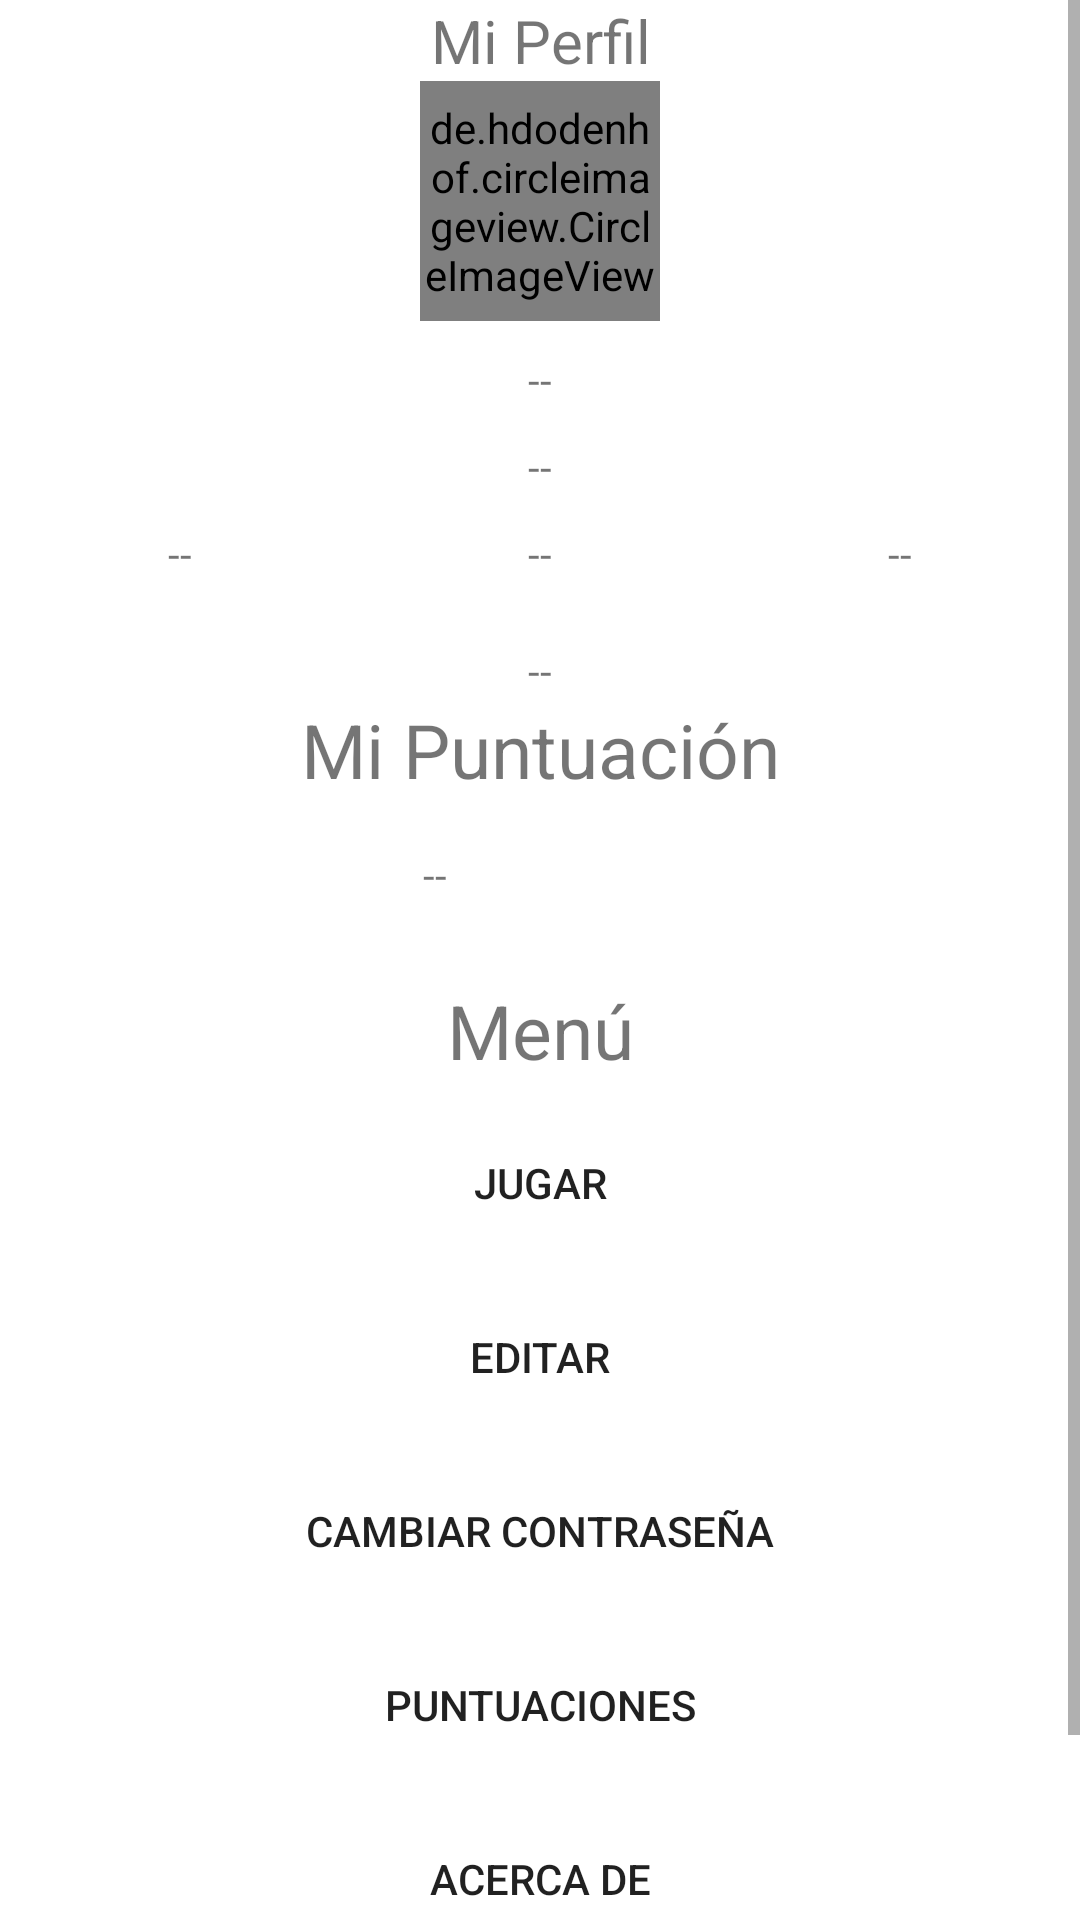

Produce the Android XML layout that renders to this screen, including the resource entries it uses.
<!-- AndroidManifest.xml: application theme Theme.Zombies -->
<!-- res/layout/activity_menu.xml -->
<?xml version="1.0" encoding="utf-8"?>
<ScrollView
    xmlns:android="http://schemas.android.com/apk/res/android"
    xmlns:tools="http://schemas.android.com/tools"
    android:layout_width="match_parent"
    android:layout_height="match_parent"
    tools:context=".Menu">
    <androidx.appcompat.widget.LinearLayoutCompat
        android:layout_width="match_parent"
        android:layout_height="wrap_content"
        android:orientation="vertical"
        android:gravity="center">
        
        <androidx.appcompat.widget.LinearLayoutCompat
            android:layout_width="match_parent"
            android:layout_height="wrap_content"
            android:gravity="center"
            android:orientation="vertical">
            <TextView
                android:id="@+id/MiPerfiltxt"
                android:layout_width="match_parent"
                android:layout_height="wrap_content"
                android:gravity="center"
                android:textSize="20sp"
                android:text="@string/MiPerfiltxt"
                />
                <de.hdodenhof.circleimageview.CircleImageView
                    android:id="@+id/fotoPerfil"
                    android:layout_width="80dp"
                    android:layout_height="80dp"
                    android:src="@drawable/soldado"
                    />
            
            <TextView
                android:id="@+id/uid"
                android:layout_marginTop="10dp"
                android:gravity="center"
                android:layout_width="match_parent"
                android:layout_height="wrap_content"
                android:text="@string/uid"
                />
            
            <TextView
                android:id="@+id/correo"
                android:layout_marginTop="10dp"
                android:gravity="center"
                android:layout_width="match_parent"
                android:layout_height="wrap_content"
                android:text="@string/correo"
                />
            <LinearLayout
                android:layout_width="match_parent"
                android:layout_height="wrap_content"
                android:gravity="center"
                android:orientation="horizontal">
                
                <TextView
                    android:id="@+id/nombre"
                    android:layout_margin="10dp"
                    android:gravity="center"
                    android:layout_width="100dp"
                    android:layout_height="wrap_content"
                    android:text="@string/nombre"
                    />
                
                <TextView
                    android:id="@+id/edadEt"
                    android:layout_margin="10dp"
                    android:gravity="center"
                    android:layout_width="100dp"
                    android:layout_height="wrap_content"
                    android:text="@string/edad"
                    />

                
                <TextView
                    android:id="@+id/paisEt"
                    android:layout_margin="10dp"
                    android:gravity="center"
                    android:layout_width="100dp"
                    android:layout_height="wrap_content"
                    android:text="@string/pais"
                    />
            </LinearLayout>
            
            <TextView
                android:id="@+id/fechareg"
                android:layout_marginTop="10dp"
                android:gravity="center"
                android:layout_width="match_parent"
                android:layout_height="wrap_content"
                android:text="@string/fechaReg"
                />
        </androidx.appcompat.widget.LinearLayoutCompat>
        
        <TextView
            android:id="@+id/MiPuntuaciontxt"
            android:text="@string/MiPuntuaciontxt"
            android:gravity="center"
            android:textSize="25sp"
            android:layout_width="match_parent"
            android:layout_height="wrap_content"
            />
        <androidx.appcompat.widget.LinearLayoutCompat
            android:layout_width="match_parent"
            android:layout_height="wrap_content"
            android:orientation="horizontal"
            android:gravity="center">

            <TextView
                android:id="@+id/Zombies"
                android:gravity="center"
                android:layout_width="wrap_content"
                android:layout_height="wrap_content"
                android:text="@string/Zombies"
                />
            
            <androidx.appcompat.widget.AppCompatImageView
                android:id="@+id/imagen"
                android:layout_width="50dp"
                android:layout_marginStart="20dp"
                android:layout_height="50dp"
                android:src="@drawable/zombie"
                />
        </androidx.appcompat.widget.LinearLayoutCompat>

        
        <TextView
            android:id="@+id/Menutxt"
            android:layout_marginTop="10dp"
            android:gravity="center"
            android:textSize="25sp"
            android:layout_width="match_parent"
            android:layout_height="wrap_content"
            android:text="@string/Menutxt"
            />
        
        <Button
            android:id="@+id/JugarBtn"
            android:layout_marginTop="10dp"
            android:background="@drawable/boton_personalizado"
            android:text="@string/JugarBtn"
            android:layout_width="380dp"
            android:layout_height="wrap_content"/>
        
        <Button
            android:id="@+id/EditarBtn"
            android:layout_marginTop="10dp"
            android:background="@drawable/boton_personalizado"
            android:text="@string/EditarBtn"
            android:layout_width="380dp"
            android:layout_height="wrap_content"/>
        
        <Button
            android:id="@+id/CPswBtn"
            android:layout_marginTop="10dp"
            android:background="@drawable/boton_personalizado"
            android:text="@string/CPswBtn"
            android:layout_width="380dp"
            android:layout_height="wrap_content"/>
        
        <Button
            android:id="@+id/PuntuacionesBtn"
            android:layout_marginTop="10dp"
            android:background="@drawable/boton_personalizado"
            android:text="@string/PuntuacionesBtn"
            android:layout_width="380dp"
            android:layout_height="wrap_content"/>
        
        <Button
            android:id="@+id/AcercaDeBtn"
            android:background="@drawable/boton_personalizado"
            android:layout_marginTop="10dp"
            android:text="@string/AcercaDeBtn"
            android:layout_width="380dp"
            android:layout_height="wrap_content"/>
        
        <Button
            android:id="@+id/CerrarSesion"
            android:background="@drawable/boton_personalizado"
            android:layout_marginTop="10dp"
            android:text="@string/CerrarSesion"
            android:layout_width="380dp"
            android:layout_height="wrap_content"/>

    </androidx.appcompat.widget.LinearLayoutCompat>
</ScrollView>
<!-- resources referenced by this layout -->
<resources>
  <string name="AcercaDeBtn">Acerca de</string>
  <string name="CPswBtn">Cambiar Contraseña</string>
  <string name="CerrarSesion">Cerrar Sesión</string>
  <string name="EditarBtn">Editar</string>
  <string name="JugarBtn">Jugar</string>
  <string name="Menutxt">Menú</string>
  <string name="MiPerfiltxt">Mi Perfil</string>
  <string name="MiPuntuaciontxt">Mi Puntuación</string>
  <string name="PuntuacionesBtn">Puntuaciones</string>
  <string name="Zombies">--</string>
  <string name="correo">--</string>
  <string name="edad">--</string>
  <string name="fechaReg">--</string>
  <string name="nombre">--</string>
  <string name="pais">--</string>
  <string name="uid">--</string>
  <style name="Theme.Zombies" parent="Theme.MaterialComponents.DayNight.DarkActionBar">
          
          <item name="colorPrimary">@color/purple_500</item>
          <item name="colorPrimaryVariant">@color/purple_700</item>
          <item name="colorOnPrimary">@color/white</item>
          
          <item name="colorSecondary">@color/teal_200</item>
          <item name="colorSecondaryVariant">@color/teal_700</item>
          <item name="colorOnSecondary">@color/black</item>
          
          <item name="android:statusBarColor">?attr/colorPrimaryVariant</item>
          
      </style>
  <!-- not gathered from this repository: default colours our renderer supplied (Android Studio template values) -->
  <color name="purple_500">#FF6200EE</color>
  <color name="purple_700">#FF3700B3</color>
  <color name="teal_200">#FF03DAC5</color>
  <color name="teal_700">#FF018786</color>
  <color name="black">#FF000000</color>
  <color name="white">#FFFFFFFF</color>
</resources>
